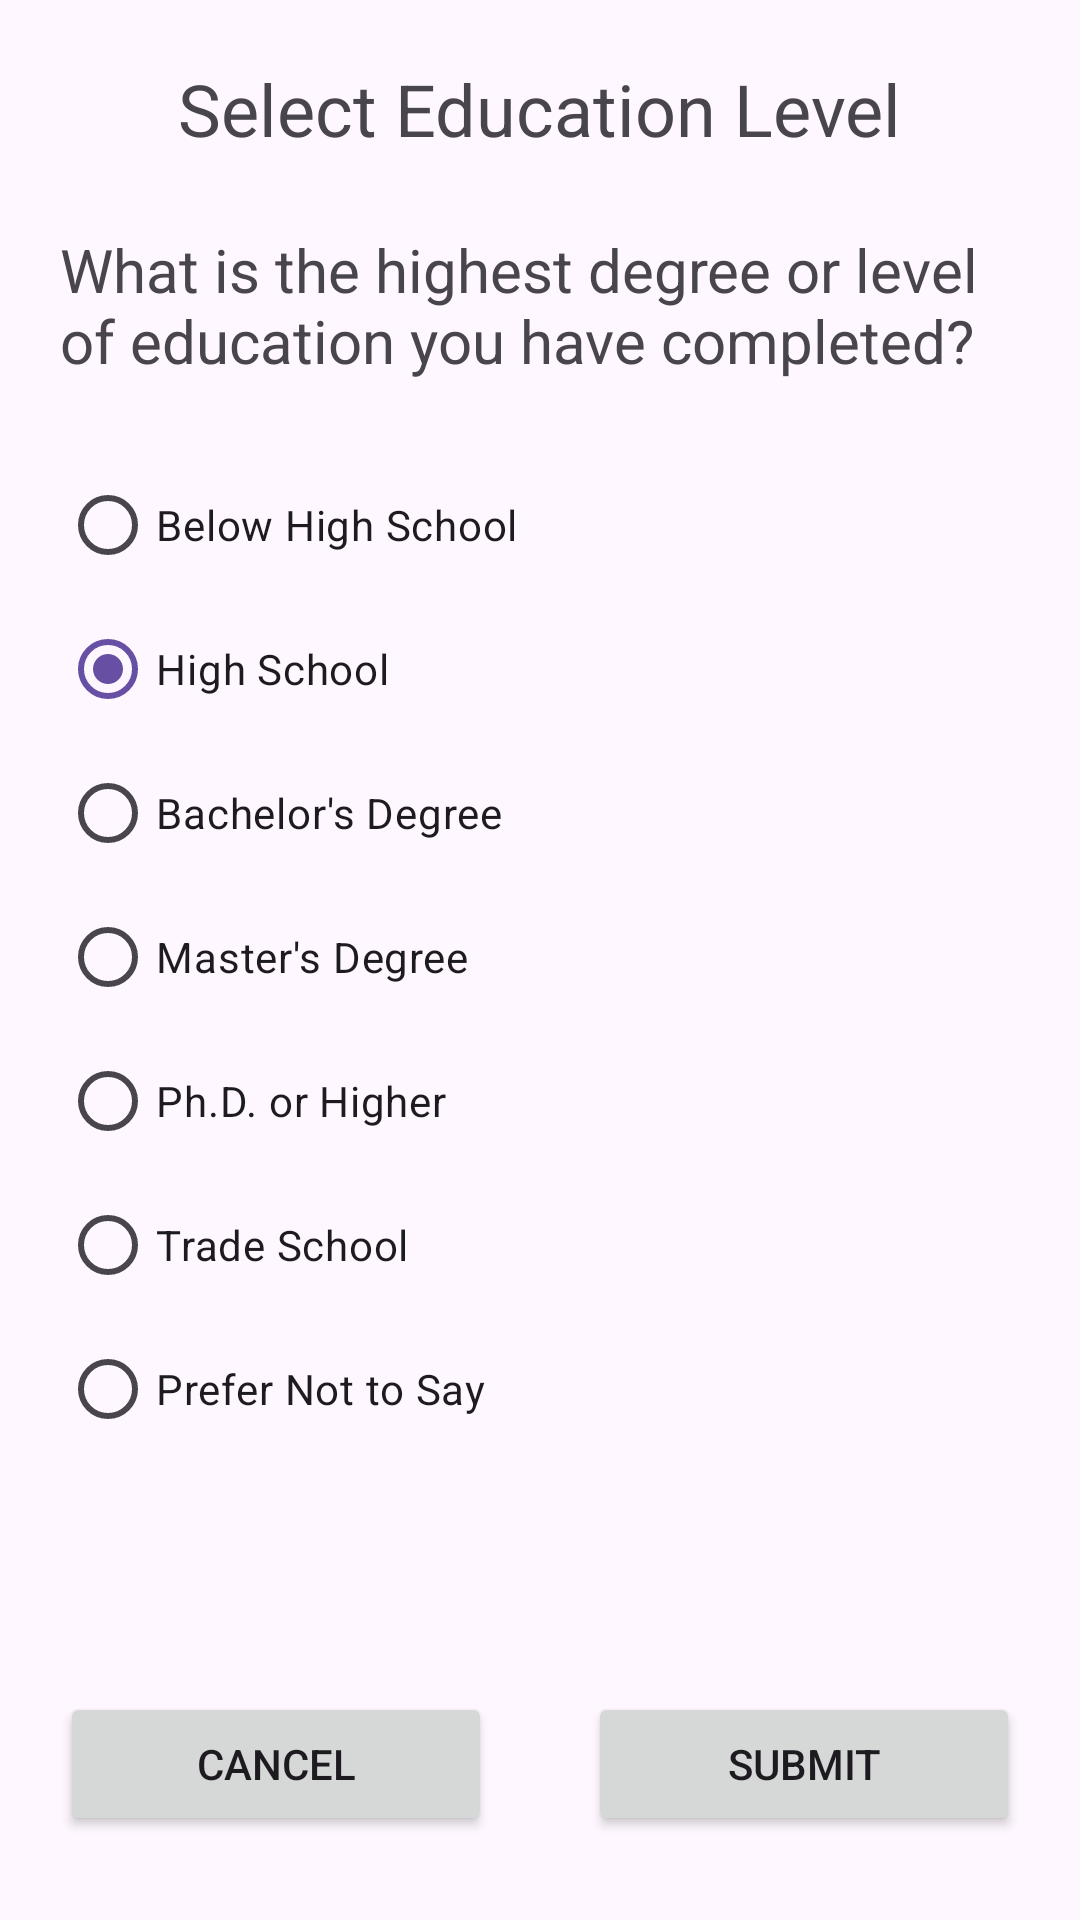

Android layout source for this screen:
<!-- AndroidManifest.xml: application theme Theme.Multiple_Activity_Registration_Form -->
<!-- res/layout/activity_education.xml -->
<?xml version="1.0" encoding="utf-8"?>
<androidx.constraintlayout.widget.ConstraintLayout xmlns:android="http://schemas.android.com/apk/res/android"
    xmlns:app="http://schemas.android.com/apk/res-auto"
    xmlns:tools="http://schemas.android.com/tools"
    android:layout_width="match_parent"
    android:layout_height="match_parent"
    android:padding="20dp"
    tools:context=".EducationActivity">

    <TextView
        android:id="@+id/textView11"
        android:layout_width="wrap_content"
        android:layout_height="wrap_content"
        android:text="@string/select_education_level"
        android:textSize="24sp"
        app:layout_constraintEnd_toEndOf="parent"
        app:layout_constraintStart_toStartOf="parent"
        app:layout_constraintTop_toTopOf="parent" />

    <TextView
        android:id="@+id/textView12"
        android:layout_width="0dp"
        android:layout_height="wrap_content"
        android:layout_marginTop="24dp"
        android:text="@string/educationQuestion"
        android:textSize="20sp"
        app:layout_constraintEnd_toEndOf="parent"
        app:layout_constraintStart_toStartOf="parent"
        app:layout_constraintTop_toBottomOf="@+id/textView11" />

    <RadioGroup
        android:id="@+id/radioGroupEducation"
        android:layout_width="wrap_content"
        android:layout_height="wrap_content"
        android:layout_marginTop="24dp"
        app:layout_constraintStart_toStartOf="parent"
        app:layout_constraintTop_toBottomOf="@+id/textView12">

        <RadioButton
            android:id="@+id/radioButtonBelowHS"
            android:layout_width="match_parent"
            android:layout_height="wrap_content"
            android:text="@string/below_high_school" />

        <RadioButton
            android:id="@+id/radioButtonHS"
            android:layout_width="match_parent"
            android:layout_height="wrap_content"
            android:text="@string/high_school"
            android:checked="true"/>

        <RadioButton
            android:id="@+id/radioButtonBS"
            android:layout_width="match_parent"
            android:layout_height="wrap_content"
            android:text="@string/bachelor_s_degree" />

        <RadioButton
            android:id="@+id/radioButtonMS"
            android:layout_width="match_parent"
            android:layout_height="wrap_content"
            android:text="@string/master_s_degree" />

        <RadioButton
            android:id="@+id/radioButtonPhD"
            android:layout_width="match_parent"
            android:layout_height="wrap_content"
            android:text="@string/ph_d_or_higher" />

        <RadioButton
            android:id="@+id/radioButtonTradeSchool"
            android:layout_width="match_parent"
            android:layout_height="wrap_content"
            android:text="@string/trade_school" />

        <RadioButton
            android:id="@+id/radioButtonPreferNot"
            android:layout_width="match_parent"
            android:layout_height="wrap_content"
            android:text="@string/prefer_not_to_say" />
    </RadioGroup>

    <Button
        android:id="@+id/btnCancelEducation"
        android:layout_width="0dp"
        android:layout_height="wrap_content"
        android:layout_marginEnd="16dp"
        android:text="@string/cancel"
        app:layout_constraintBottom_toBottomOf="@+id/space2"
        app:layout_constraintEnd_toStartOf="@+id/space2"
        app:layout_constraintStart_toStartOf="parent"
        app:layout_constraintTop_toTopOf="@+id/space2" />

    <Button
        android:id="@+id/btnSubmitEducation"
        android:layout_width="0dp"
        android:layout_height="wrap_content"
        android:layout_marginStart="16dp"
        android:text="@string/submit"
        app:layout_constraintBottom_toBottomOf="@+id/space2"
        app:layout_constraintEnd_toEndOf="parent"
        app:layout_constraintStart_toEndOf="@+id/space2"
        app:layout_constraintTop_toTopOf="@+id/space2" />

    <Space
        android:id="@+id/space2"
        android:layout_width="wrap_content"
        android:layout_height="wrap_content"
        android:layout_marginBottom="32dp"
        app:layout_constraintBottom_toBottomOf="parent"
        app:layout_constraintEnd_toEndOf="parent"
        app:layout_constraintStart_toStartOf="parent" />
</androidx.constraintlayout.widget.ConstraintLayout>
<!-- resources referenced by this layout -->
<resources>
  <string name="bachelor_s_degree">Bachelor\'s Degree</string>
  <string name="below_high_school">Below High School</string>
  <string name="cancel">Cancel</string>
  <string name="educationQuestion">What is the highest degree or level of education you have completed?</string>
  <string name="high_school">High School</string>
  <string name="master_s_degree">Master\'s Degree</string>
  <string name="ph_d_or_higher">Ph.D. or Higher</string>
  <string name="prefer_not_to_say">Prefer Not to Say</string>
  <string name="select_education_level">Select Education Level</string>
  <string name="submit">Submit</string>
  <string name="trade_school">Trade School</string>
  <style name="Theme.Multiple_Activity_Registration_Form" parent="Base.Theme.Multiple_Activity_Registration_Form" />
  <style name="Base.Theme.Multiple_Activity_Registration_Form" parent="Theme.Material3.DayNight.NoActionBar">
          
          
      </style>
</resources>
